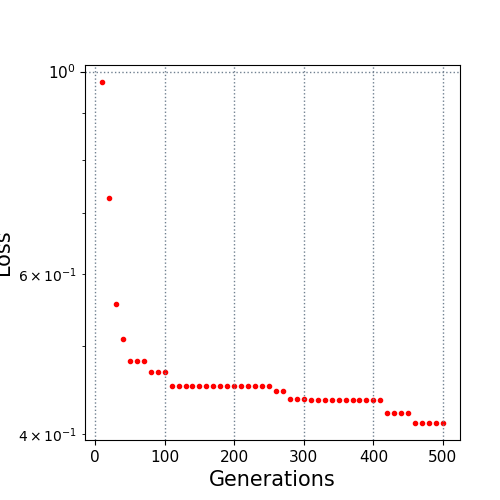

The data file committed next to this chart (first rows):
10.0, 0.973889
20.0, 0.7257
30.0, 0.5562
40.0, 0.5084
50.0, 0.4816
60.0, 0.4816
70.0, 0.4816
80.0, 0.4684
90.0, 0.4684
100.0, 0.4684
110.0, 0.4518
120.0, 0.4518
130.0, 0.4518
140.0, 0.4518
150.0, 0.4518
160.0, 0.4518
170.0, 0.4518
180.0, 0.4518
190.0, 0.4518
200.0, 0.4518
210.0, 0.4518
220.0, 0.4518
230.0, 0.4518
240.0, 0.4518
250.0, 0.4518
260.0, 0.4456
270.0, 0.4456
280.0, 0.4375
290.0, 0.4375
300.0, 0.4375
310.0, 0.4364
320.0, 0.4364
330.0, 0.4364
340.0, 0.4364
350.0, 0.4364
360.0, 0.4364
370.0, 0.4364
380.0, 0.4364
390.0, 0.4364
400.0, 0.4364
410.0, 0.4364
420.0, 0.4221
430.0, 0.4221
440.0, 0.4221
450.0, 0.4221
460.0, 0.4115
470.0, 0.4115
480.0, 0.4115
490.0, 0.4115
500.0, 0.4115
